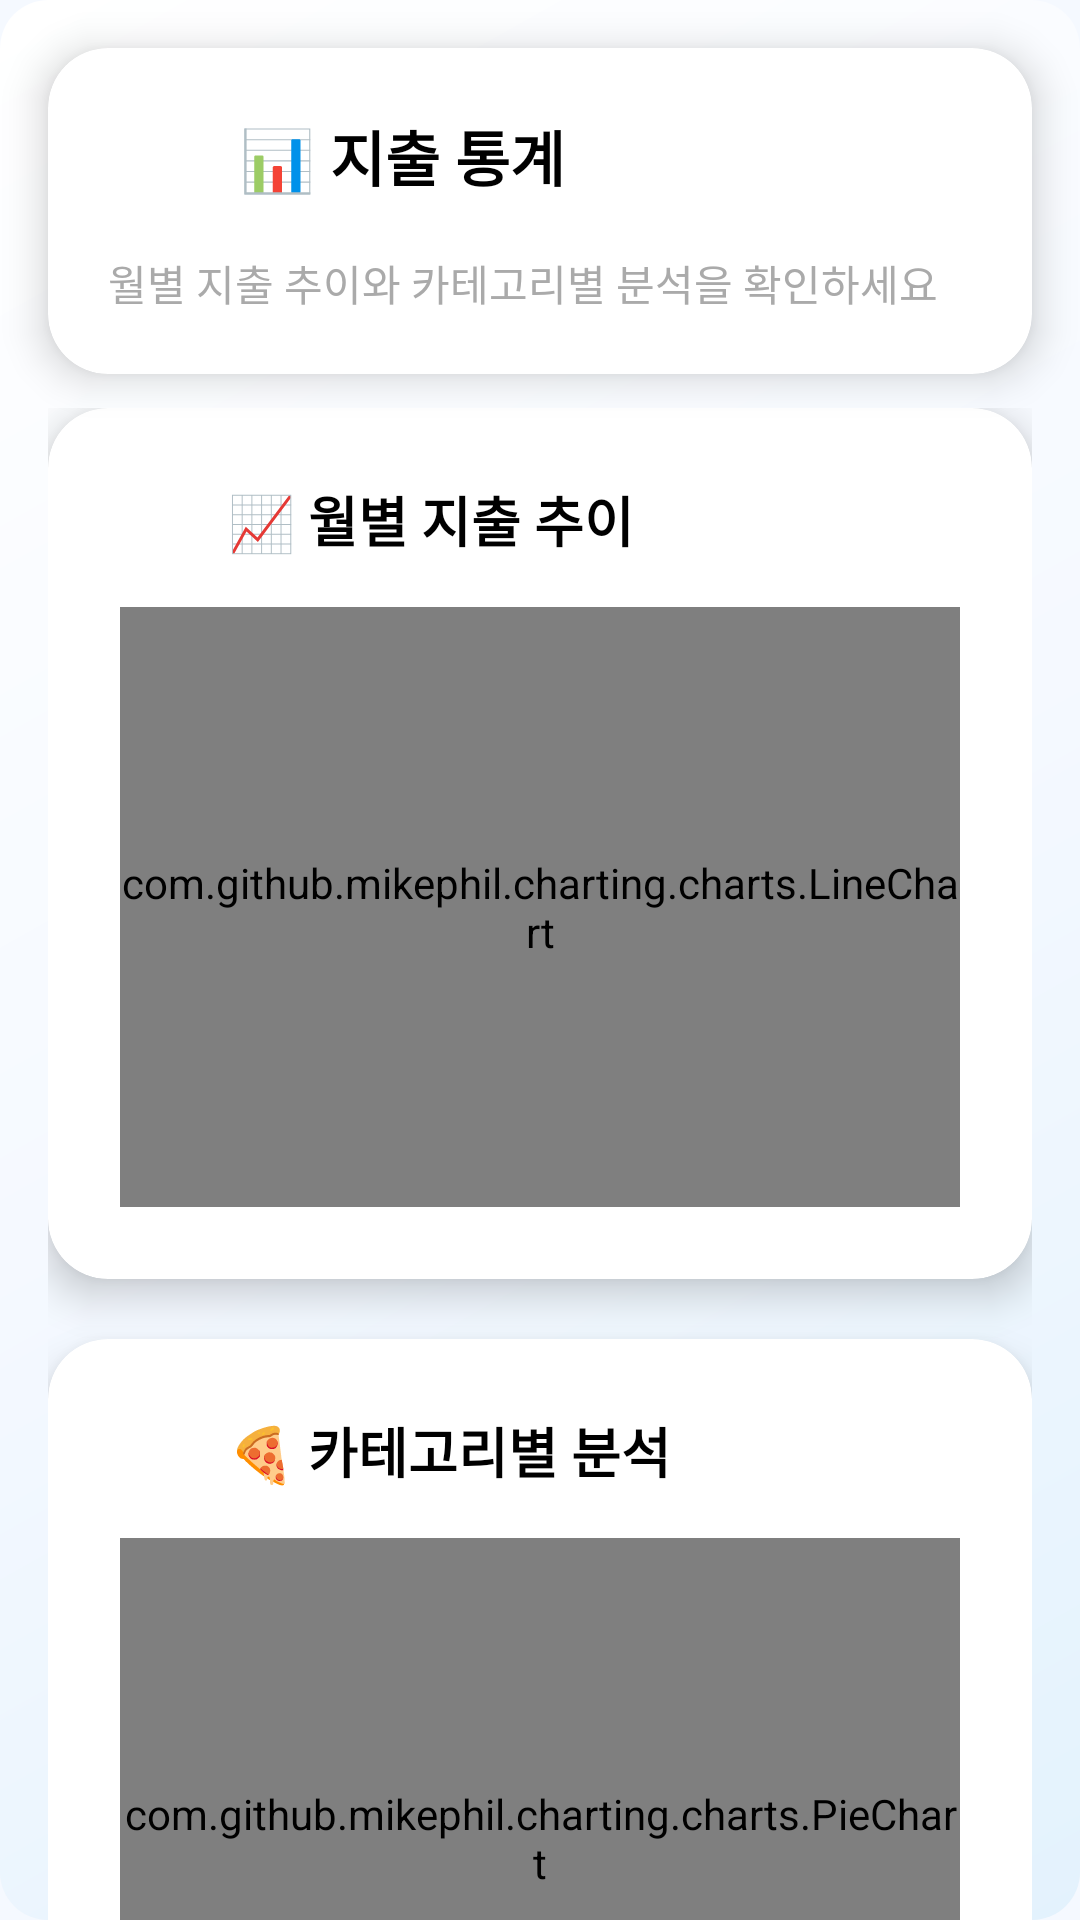

Android layout source for this screen:
<!-- AndroidManifest.xml: application theme Theme.Spendy_2 -->
<!-- res/layout/fragment_statistics.xml -->
<?xml version="1.0" encoding="utf-8"?>
<androidx.coordinatorlayout.widget.CoordinatorLayout xmlns:android="http://schemas.android.com/apk/res/android"
    xmlns:app="http://schemas.android.com/apk/res-auto"
    xmlns:tools="http://schemas.android.com/tools"
    android:layout_width="match_parent"
    android:layout_height="match_parent"
    android:background="@drawable/gradient_background"
    tools:context=".ui.statistics.StatisticsFragment">

    
    <com.google.android.material.card.MaterialCardView
        android:layout_width="match_parent"
        android:layout_height="wrap_content"
        android:layout_margin="16dp"
        app:cardCornerRadius="20dp"
        app:cardElevation="8dp"
        app:cardBackgroundColor="@android:color/white"
        app:layout_behavior="@string/appbar_scrolling_view_behavior">

        <LinearLayout
            android:layout_width="match_parent"
            android:layout_height="wrap_content"
            android:orientation="vertical"
            android:padding="20dp">

            <LinearLayout
                android:layout_width="match_parent"
                android:layout_height="wrap_content"
                android:orientation="horizontal"
                android:gravity="center_vertical"
                android:layout_marginBottom="16dp">

                <ImageView
                    android:layout_width="32dp"
                    android:layout_height="32dp"
                    android:src="@drawable/ic_statistics"
                    android:tint="@color/design_default_color_primary"
                    android:layout_marginEnd="12dp" />

                <TextView
                    android:layout_width="0dp"
                    android:layout_height="wrap_content"
                    android:layout_weight="1"
                    android:text="📊 지출 통계"
                    android:textSize="20sp"
                    android:textStyle="bold"
                    android:textColor="@android:color/black" />

            </LinearLayout>

            <TextView
                android:layout_width="wrap_content"
                android:layout_height="wrap_content"
                android:text="월별 지출 추이와 카테고리별 분석을 확인하세요"
                android:textSize="14sp"
                android:textColor="@android:color/darker_gray" />

        </LinearLayout>

    </com.google.android.material.card.MaterialCardView>

    <androidx.core.widget.NestedScrollView
        android:layout_width="match_parent"
        android:layout_height="match_parent"
        android:layout_marginTop="120dp"
        app:layout_behavior="@string/appbar_scrolling_view_behavior">

        <LinearLayout
            android:layout_width="match_parent"
            android:layout_height="wrap_content"
            android:orientation="vertical"
            android:padding="16dp">

            
            <com.google.android.material.card.MaterialCardView
                android:layout_width="match_parent"
                android:layout_height="wrap_content"
                android:layout_marginBottom="20dp"
                app:cardCornerRadius="20dp"
                app:cardElevation="8dp"
                app:cardBackgroundColor="@android:color/white">

                <LinearLayout
                    android:layout_width="match_parent"
                    android:layout_height="wrap_content"
                    android:orientation="vertical"
                    android:padding="24dp">

                    <LinearLayout
                        android:layout_width="match_parent"
                        android:layout_height="wrap_content"
                        android:orientation="horizontal"
                        android:gravity="center_vertical"
                        android:layout_marginBottom="16dp">

                        <ImageView
                            android:layout_width="24dp"
                            android:layout_height="24dp"
                            android:src="@drawable/ic_statistics"
                            android:tint="@color/design_default_color_primary"
                            android:layout_marginEnd="12dp" />

                        <TextView
                            android:layout_width="0dp"
                            android:layout_height="wrap_content"
                            android:layout_weight="1"
                            android:text="📈 월별 지출 추이"
                            android:textSize="18sp"
                            android:textStyle="bold"
                            android:textColor="@android:color/black" />

                    </LinearLayout>

                    <com.github.mikephil.charting.charts.LineChart
                        android:id="@+id/line_chart"
                        android:layout_width="match_parent"
                        android:layout_height="200dp" />

                </LinearLayout>

            </com.google.android.material.card.MaterialCardView>

            
            <com.google.android.material.card.MaterialCardView
                android:layout_width="match_parent"
                android:layout_height="wrap_content"
                android:layout_marginBottom="20dp"
                app:cardCornerRadius="20dp"
                app:cardElevation="8dp"
                app:cardBackgroundColor="@android:color/white">

                <LinearLayout
                    android:layout_width="match_parent"
                    android:layout_height="wrap_content"
                    android:orientation="vertical"
                    android:padding="24dp">

                    <LinearLayout
                        android:layout_width="match_parent"
                        android:layout_height="wrap_content"
                        android:orientation="horizontal"
                        android:gravity="center_vertical"
                        android:layout_marginBottom="16dp">

                        <ImageView
                            android:layout_width="24dp"
                            android:layout_height="24dp"
                            android:src="@drawable/ic_statistics"
                            android:tint="@color/design_default_color_primary"
                            android:layout_marginEnd="12dp" />

                        <TextView
                            android:layout_width="0dp"
                            android:layout_height="wrap_content"
                            android:layout_weight="1"
                            android:text="🍕 카테고리별 분석"
                            android:textSize="18sp"
                            android:textStyle="bold"
                            android:textColor="@android:color/black" />

                    </LinearLayout>

                    <com.github.mikephil.charting.charts.PieChart
                        android:id="@+id/pie_chart"
                        android:layout_width="match_parent"
                        android:layout_height="200dp" />

                </LinearLayout>

            </com.google.android.material.card.MaterialCardView>

            
            <com.google.android.material.card.MaterialCardView
                android:layout_width="match_parent"
                android:layout_height="wrap_content"
                app:cardCornerRadius="20dp"
                app:cardElevation="8dp"
                app:cardBackgroundColor="@android:color/white">

                <LinearLayout
                    android:layout_width="match_parent"
                    android:layout_height="wrap_content"
                    android:orientation="vertical"
                    android:padding="24dp">

                    <LinearLayout
                        android:layout_width="match_parent"
                        android:layout_height="wrap_content"
                        android:orientation="horizontal"
                        android:gravity="center_vertical"
                        android:layout_marginBottom="16dp">

                        <ImageView
                            android:layout_width="24dp"
                            android:layout_height="24dp"
                            android:src="@drawable/ic_statistics"
                            android:tint="@color/design_default_color_primary"
                            android:layout_marginEnd="12dp" />

                        <TextView
                            android:layout_width="0dp"
                            android:layout_height="wrap_content"
                            android:layout_weight="1"
                            android:text="📋 카테고리별 상세"
                            android:textSize="18sp"
                            android:textStyle="bold"
                            android:textColor="@android:color/black" />

                    </LinearLayout>

                    <androidx.recyclerview.widget.RecyclerView
                        android:id="@+id/rv_category_stats"
                        android:layout_width="match_parent"
                        android:layout_height="wrap_content"
                        android:nestedScrollingEnabled="false"
                        tools:listitem="@layout/item_category_stat" />

                </LinearLayout>

            </com.google.android.material.card.MaterialCardView>

        </LinearLayout>

    </androidx.core.widget.NestedScrollView>

</androidx.coordinatorlayout.widget.CoordinatorLayout>
<!-- res/layout/item_category_stat.xml (included above) -->
<?xml version="1.0" encoding="utf-8"?>
<LinearLayout xmlns:android="http://schemas.android.com/apk/res/android"
    xmlns:tools="http://schemas.android.com/tools"
    android:layout_width="match_parent"
    android:layout_height="wrap_content"
    android:orientation="horizontal"
    android:padding="12dp">

    <ImageView
        android:id="@+id/iv_category_icon"
        android:layout_width="32dp"
        android:layout_height="32dp"
        android:layout_gravity="center_vertical"
        android:background="@drawable/circle_background"
        android:padding="6dp"
        android:src="@drawable/ic_food"
        tools:ignore="ContentDescription" />

    <LinearLayout
        android:layout_width="0dp"
        android:layout_height="wrap_content"
        android:layout_weight="1"
        android:layout_marginStart="12dp"
        android:layout_gravity="center_vertical"
        android:orientation="vertical">

        <TextView
            android:id="@+id/tv_category_name"
            android:layout_width="wrap_content"
            android:layout_height="wrap_content"
            android:text="음식"
            android:textSize="16sp"
            android:textStyle="bold"
            tools:ignore="HardcodedText" />

        <TextView
            android:id="@+id/tv_percentage"
            android:layout_width="wrap_content"
            android:layout_height="wrap_content"
            android:layout_marginTop="2dp"
            android:text="35%"
            android:textColor="?android:attr/textColorSecondary"
            android:textSize="14sp"
            tools:ignore="HardcodedText" />

    </LinearLayout>

    <TextView
        android:id="@+id/tv_amount"
        android:layout_width="wrap_content"
        android:layout_height="wrap_content"
        android:layout_gravity="center_vertical"
        android:text="₩150,000"
        android:textSize="16sp"
        android:textStyle="bold"
        tools:ignore="HardcodedText" />

</LinearLayout>
<!-- resources referenced by this layout -->
<resources>
  <!-- drawable circle_background (drawable) -->
  <?xml version="1.0" encoding="utf-8"?>
  <shape xmlns:android="http://schemas.android.com/apk/res/android"
      android:shape="oval">
      <solid android:color="?attr/colorPrimaryContainer" />
  </shape>
  <!-- drawable gradient_background (drawable) -->
  <?xml version="1.0" encoding="utf-8"?>
  <shape xmlns:android="http://schemas.android.com/apk/res/android">
      <gradient
          android:angle="135"
          android:startColor="#E3F2FD"
          android:centerColor="#F5F9FF"
          android:endColor="#FFFFFF"
          android:type="linear" />
      <corners android:radius="16dp" />
  </shape>
  <style name="Theme.Spendy_2" parent="Theme.MaterialComponents.DayNight.NoActionBar">
          <item name="colorPrimary">@color/colorPrimary</item>
          <item name="colorPrimaryVariant">@color/colorPrimaryVariant</item>
          <item name="colorOnPrimary">@color/colorOnPrimary</item>
          <item name="colorSecondary">@color/colorSecondary</item>
          <item name="colorSecondaryVariant">@color/colorSecondaryVariant</item>
          <item name="colorOnSecondary">@color/colorOnSecondary</item>
          <item name="android:colorBackground">@color/background</item>
          <item name="colorSurface">@color/surface</item>
          <item name="colorOnSurface">@color/onSurface</item>
          <item name="android:statusBarColor" tools:targetApi="l">@color/colorPrimaryVariant</item>
          <item name="android:navigationBarColor" tools:targetApi="l">@color/colorPrimary</item>
      </style>
  <color name="colorPrimary">#2196F3</color>
  <color name="colorPrimaryVariant">#1976D2</color>
  <color name="colorOnPrimary">#FFFFFF</color>
  <color name="colorSecondary">#03DAC6</color>
  <color name="colorSecondaryVariant">#018786</color>
  <color name="colorOnSecondary">#000000</color>
  <color name="background">#F5F9FF</color>
  <color name="surface">#FFFFFF</color>
  <color name="onSurface">#222222</color>
</resources>
